The GitHub repository ErvinCaraval/Redes-Neuronales-Proyecto-Practico contains a labelled image folder "dataset" with 6 categories: hoja amarilla, mosaic disease, roya, sanas, secas, tizon bacteriano. Examples follow, each with its label.

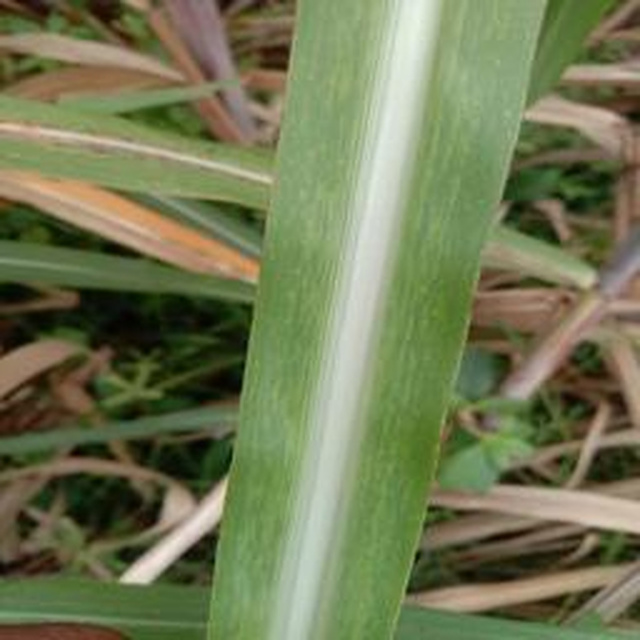
Label: mosaic disease

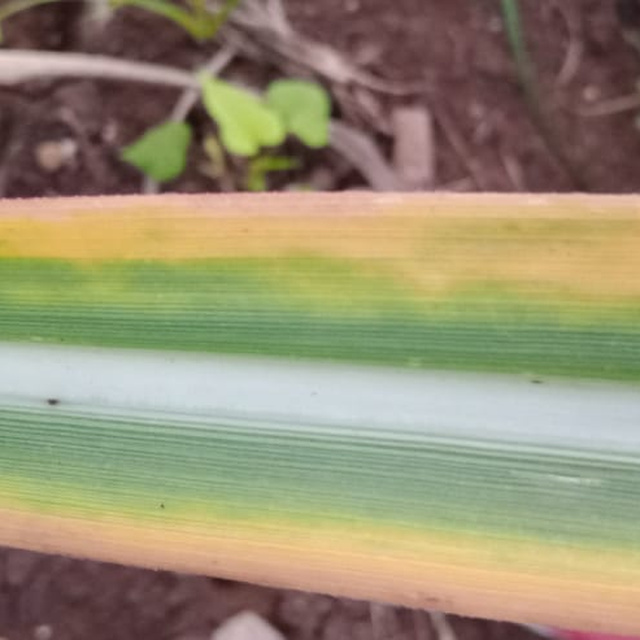
Label: hoja amarilla

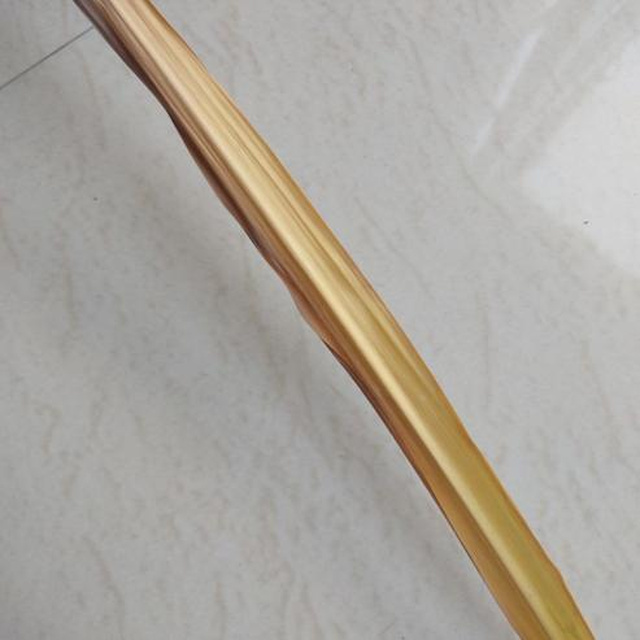
Label: secas

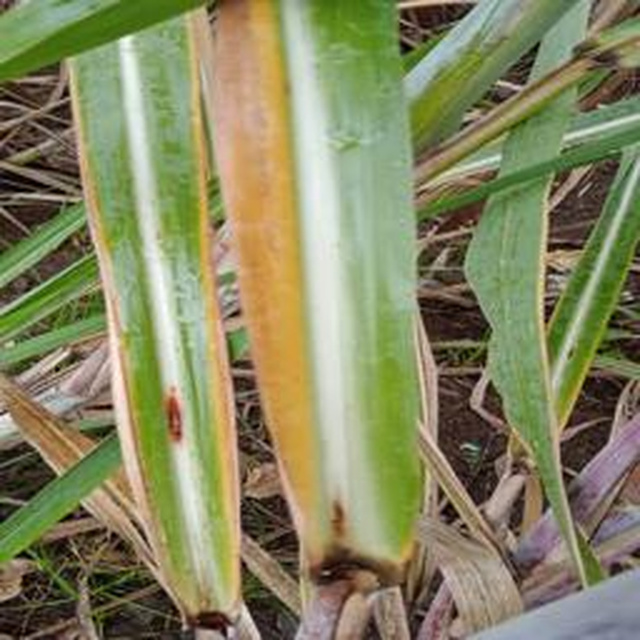
Label: hoja amarilla

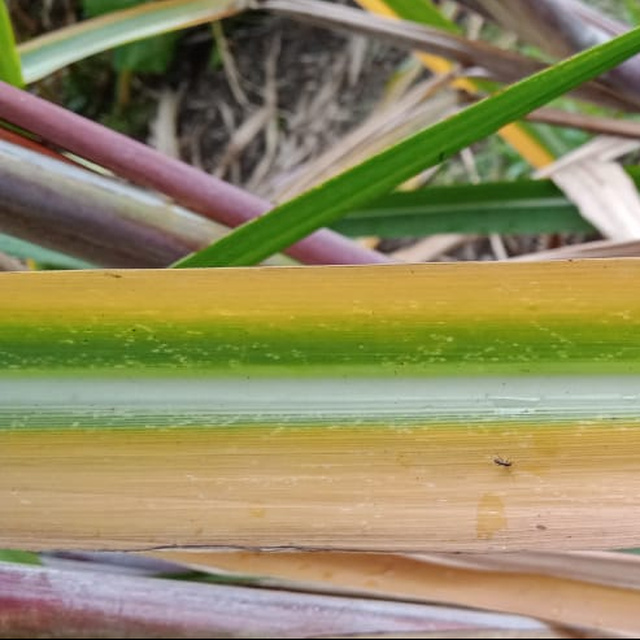
Label: hoja amarilla

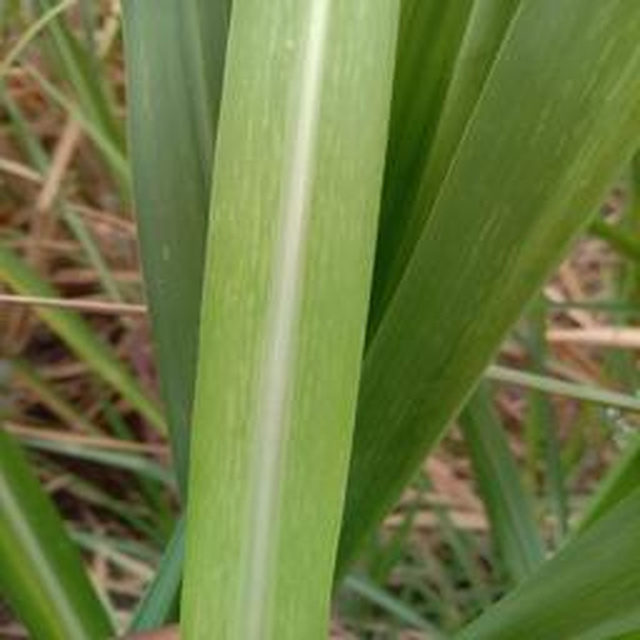
Label: mosaic disease
